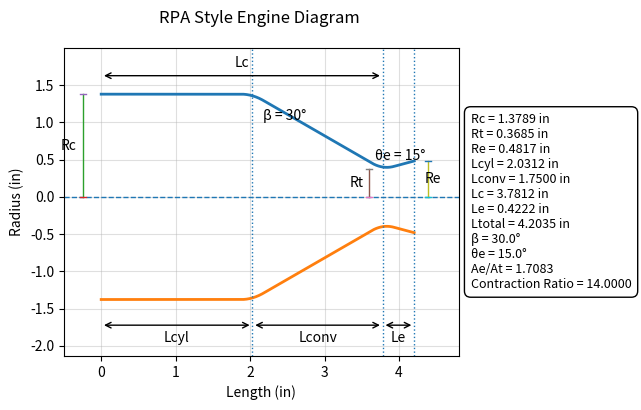

Reproduce this figure in Python.
# SILLE Calculations
import numpy as np
import math
import matplotlib.pyplot as plt
# Inputs to NASA CEA
p_chamber = 100 # psi
ethanol_k = 298 # temp (k) of ethanol (liquid), 100% proportion, no specified density or enthalpy
n2o = 220 # temp (k) of nitrous (gas), 100% proportion, no specified density or enthalpy
of = 2.5 # ox/fuel ratio is 2.5. Must be < 3
Pc_Pe = p_chamber/14.73 # pressure_chamber / pressure_exit 
# Solved parameters from NASA's CEA
mach = np.array([0, 1, 1.926]) # chamber,throat,exit mach numbers
gamma = np.array([1.2371, 1.2517, 1.2685]) # chamber,throat,exit heat capacity ratios 
p_array = np.array([6.8947, 3.8148, 1.0156]) # (bar) chamber,throat,exit pressures (bar = 100,000 Pa = 14.503 psi)
p_pa = p_array * 100000 # (Pa) converting bar to pascals for calcs
temp = np.array([2307.30, 2049.39, 1553.46]) # (K) chamber,throat,exit temperatrues
rho = np.array([7.6003e-1, 4.7379e-1, 1.6645e-1]) #  (kg/m^3) chamber,throat,exit densities
thrust = 222.411 # (N) thrust
Isp = np.array([0, 1006.3, 1695.7]) # chamber,throat,exit exhaust velocity (m/s)
dP = 0.2 * p_pa[0] # from the SILLE lecture
n2o_mm = 44.013 # molar mass of nitrous (g/mol)
ethanol_mm = 46.07 # molar mass of ethanol (g/mol)
Cd = 0.65 # discharge coefficient 
L_star = 1 # SILLE lecture
R_bar = 8.314 # universal gas constant (J/(mol*k))
Ac_ratio = 14 # kinda just vibed. huzel says > 3.5 
Cp = np.array([2.0352, 1.9315, 1.8474]) # chamber,throat,exit, specific heat (kJ/(kg*K))
rho_fuel = 789 # density of ethanol at room temp (kg/m^3)
conv_angle = 30 # converging section angle. 30-45, more means more chaotic flow but smaller chamber length. 
half_angle = 15 # chosen based on Huzel and Huang
n = 5 # number of holes for doublet
## Calculations
R_exit = 1000*(Cp[2] * (gamma[2]-1))/gamma[2] # gas constant of the mixture at exit
R_chamber = 1000 * Cp[0] * (gamma[0] - 1) / gamma[0] # gas constant in chamber
rho_ox = ((p_pa[0]+dP) * n2o_mm) / (R_bar * 298 * 1000) # solving for nitrous density, temp is 298
# Equation 6 from NASA Isentropic Flow
p_ratio = p_pa[2]/p_pa[0] # ratio of chamber vs throat pressure
mach_exit = math.sqrt((2 * (p_ratio**(-(gamma[1]-1)/(gamma[1])) - 1)) /  (gamma[1] - 1))
# Solving for speed of sounds
sos = math.sqrt(gamma[2] * R_exit * temp[2]) # speed of sound (m/s) using exit conditions
# Equation 1 for NASA. Used Isp instead, but both values were the same
v_exit = mach_exit * sos # velocity at exit (m/s) 
# Mass flow rate calculation. Mass flow has the units of kg/s so that's just F/V
mdot = thrust/Isp[2] # used isp instead of v_exit because both were the same 
mdot_ox = mdot * of / (of +1) # mdot for the oxidizer side
mdot_fuel = mdot / (of +1) # mdot for the fuel side
# Start Area calculations
A_ox = mdot_ox / (Cd * math.sqrt(2 * rho_ox * dP)) # area of the oxidizer (m^2)
A_fuel = mdot_fuel / (Cd * math.sqrt(2 * rho_fuel * dP)) # area of the fuel (m^2)
A_ox_hole = A_ox / n # dividing by n to find area of each hole (m^2)
A_fuel_hole = A_fuel / n # dividing by n to find area of each hole (m^2)
r_ox = math.sqrt(A_ox_hole/math.pi) # radius of each hole for ox (m)
r_fuel = math.sqrt(A_fuel_hole/math.pi) # radius of each for fuel (m)
print("---------- Injector Hole Sizing ---------- ")
print(f"Radius of ox holes are {39.3701 * r_ox:.6f}in") # sanity check values 
print(f"Radius of fuel holes are {39.3701 * r_fuel:.6f}in") # sanity check values
print()
# Area of throat
A_throat = (mdot * math.sqrt(temp[0])) / (p_pa[0] * math.sqrt(gamma[0]/R_chamber) * ((gamma[0] + 1)/2)**(-(gamma[0] + 1)/(2 * (gamma[0] - 1)))) # (m^2) we're using chamber values
# Equation 9 for NASA (Ratio of exit to throat)
A_et = ((gamma[0]+1)/2)**-((gamma[0]+1)/(2*(gamma[0]-1))) * ((1+(mach[2]**2*(gamma[0]-1))/2)**((gamma[0]+1)/(2*(gamma[0]-1))))/mach[2] # (m^2) equation 9 on isentropic flow
# Geometry for Engine
A_exit = A_et * A_throat # (m^2) solving for the nozzle area
r_exit = math.sqrt(A_exit/math.pi) # (m) radius of the nozzle 
r_throat = math.sqrt(A_throat/math.pi) # (m) radius of the throat 
L_nozzle = (r_exit - r_throat)/math.tan(math.radians(half_angle)) # (m) nozzle length 
A_chamber = Ac_ratio * A_throat # (m^2) Using the assumed ac_ratio of 10
r_chamber = math.sqrt(A_chamber/math.pi) # (m) radius of chamber
L_conv = (r_chamber - r_throat) / math.tan(math.radians(conv_angle)) # (m) length from r_c to r_t, 30 was chosen on vibes
V_chamber = A_throat * L_star # (m^3) volume of the chamber
V_conv = (math.pi * L_conv / 3) * (r_chamber**2 + r_chamber*r_throat + r_throat**2) # (m^3) converging part volume. volume of a conical frustum
L_cyl = (V_chamber - V_conv) / A_chamber # (m) length of rectangle part of chamber. Rearranging V_cyl / A_chamber, where V_cyl = V_chamber - V_converging
L_chamber = L_conv + L_cyl # (m) length of the chamber 
L_tot = L_chamber + L_nozzle
print("---------- Geometry of Engine ---------- ")
print(f"The total length is {L_tot * 39.3701:.4f}in") # sanity check to make sure it's < 6 in
print()
print(f"Chamber length is {39.3701 * L_chamber:.4f}in") # sanity check values 
print(f"Chamber radius is {39.3701 * r_chamber:.4f}in") # sanity check values
print()
print(f"Throat radius is {39.3701 * r_throat:.4f}in") # sanity check values
print()
print(f"Half angle is {15} degrees") # sanity check values
print(f"The convergence angle is {conv_angle} degrees") # to inform
print()
print(f"Nozzle length is {39.3701 * L_nozzle:.4f}in") # sanity check values 
print(f"Nozzle radius is {39.3701 * r_exit:.4f}in") # sanity check values 
print()
print(f"Expansion ratio is {A_et:.4f}") # sanity check values 
print(f"Contraction ratio is {Ac_ratio}") # sanity check values 
## RPA Style Plot
# Dimensions to inches
Rc = r_chamber * 39.3701
Rt = r_throat * 39.3701
Re = r_exit * 39.3701
Lcyl = L_cyl * 39.3701
Lconv = L_conv * 39.3701
Lc = L_chamber * 39.3701
Le = L_nozzle * 39.3701
Ltotal = L_tot * 39.3701
# x-locations
x0 = 0.0
x_cyl_end = Lcyl
x_throat = Lc
x_exit = Lc + Le
# blending
blend1 = min(0.15, 0.25 * Lconv)   # chamber-to-converging blend
blend2 = min(0.15, 0.25 * Lconv)   # converging-to-throat blend
# need bezier curves to gett curves
def quad_bezier(p0, p1, p2, n=30): 
    """Return x,y arrays for a quadratic Bezier curve."""
    t = np.linspace(0, 1, n)
    x = (1-t)**2*p0[0] + 2*(1-t)*t*p1[0] + t**2*p2[0]
    y = (1-t)**2*p0[1] + 2*(1-t)*t*p1[1] + t**2*p2[1]
    return x, y
# empty arrays
x_upper = []
y_upper = []
# chamber
x1 = np.linspace(x0, x_cyl_end - blend1, 20)
y1 = np.full_like(x1, Rc)
x_upper.extend(x1)
y_upper.extend(y1)
# rounded chamber converging corner
p0 = (x_cyl_end - blend1, Rc)
p1 = (x_cyl_end, Rc)
# approximate point on converging line
p2 = (x_cyl_end + blend1, Rc - (Rc - Rt) * (blend1 / Lconv))
xb, yb = quad_bezier(p0, p1, p2)
x_upper.extend(xb)
y_upper.extend(yb)
# converging line before throat blend
x3_start = x_cyl_end + blend1
x3_end = x_throat - blend2
x3 = np.linspace(x3_start, x3_end, 40)
y3 = Rc - (Rc - Rt) * ((x3 - x_cyl_end) / Lconv)
x_upper.extend(x3)
y_upper.extend(y3)
# rounded converging-to-throat corner
p0 = (x_throat - blend2, Rc - (Rc - Rt) * ((Lconv - blend2) / Lconv))
p1 = (x_throat, Rt)
p2 = (x_throat + blend2, Rt + (Re - Rt) * (blend2 / Le))
xb, yb = quad_bezier(p0, p1, p2)
x_upper.extend(xb)
y_upper.extend(yb)
# straight diverging nozzle line
x5 = np.linspace(x_throat + blend2, x_exit, 40)
y5 = Rt + (Re - Rt) * ((x5 - x_throat) / Le)
x_upper.extend(x5)
y_upper.extend(y5)
x_upper = np.array(x_upper)
y_upper = np.array(y_upper)
# symmetry is fun
x_lower = x_upper
y_lower = -y_upper
fig, ax = plt.subplots(figsize=(10, 4))
# contour
ax.plot(x_upper, y_upper, linewidth=2)
ax.plot(x_lower, y_lower, linewidth=2)
# centerline
ax.axhline(0, linestyle="--", linewidth=1)
# vertical lines
ax.axvline(x_cyl_end, linestyle=":", linewidth=1)
ax.axvline(x_throat, linestyle=":", linewidth=1)
ax.axvline(x_exit, linestyle=":", linewidth=1)
# Dimension helper function
def vertical_dimension(x, y0, y1, label, label_offset=0.08):
    ax.plot([x, x], [y0, y1], linewidth=1)
    ax.plot([x - 0.04, x + 0.04], [y0, y0], linewidth=1)
    ax.plot([x - 0.04, x + 0.04], [y1, y1], linewidth=1)
    ax.text(x - label_offset, (y0 + y1) / 2, label, ha="right", va="center")
# radius bars
vertical_dimension(x0 - 0.25, 0, Rc, "Rc")
vertical_dimension(x_throat - 0.18, 0, Rt, "Rt")
vertical_dimension(x_exit + 0.18, 0, Re, "Re", label_offset=-0.18)
# lengths
y_len_label = -1.25 * Rc
ax.annotate("", xy=(x0, y_len_label), xytext=(x_cyl_end, y_len_label),arrowprops=dict(arrowstyle="<->", linewidth=1))
ax.text((x0 + x_cyl_end) / 2, y_len_label - 0.08, "Lcyl", ha="center", va="top")
ax.annotate("", xy=(x_cyl_end, y_len_label), xytext=(x_throat, y_len_label),arrowprops=dict(arrowstyle="<->", linewidth=1))
ax.text((x_cyl_end + x_throat) / 2, y_len_label - 0.08, "Lconv", ha="center", va="top")
ax.annotate("", xy=(x_throat, y_len_label), xytext=(x_exit, y_len_label),arrowprops=dict(arrowstyle="<->", linewidth=1))
ax.text((x_throat + x_exit) / 2, y_len_label - 0.08, "Le", ha="center", va="top")
# tot chamber length
y_lc_label = 1.18 * Rc
ax.annotate("", xy=(x0, y_lc_label), xytext=(x_throat, y_lc_label),arrowprops=dict(arrowstyle="<->", linewidth=1))
ax.text((x0 + x_throat) / 2, y_lc_label + 0.08, "Lc", ha="center", va="bottom")
# angles
ax.text(x_cyl_end + 0.25 * Lconv, 0.75 * Rc, f"β = {conv_angle}°", ha="center")
ax.text(x_throat + 0.55 * Le, Rt + 0.12, f"θe = {half_angle}°", ha="center")
# axes + title
ax.set_title("RPA Style Engine Diagram ", pad=18)
ax.set_xlabel("Length (in)")
ax.set_ylabel("Radius (in)")
ax.set_aspect("equal", adjustable="box")
ax.grid(True, alpha=0.4)
# Dimensions
summary_text = (
    f"Rc = {Rc:.4f} in\n"
    f"Rt = {Rt:.4f} in\n"
    f"Re = {Re:.4f} in\n"
    f"Lcyl = {Lcyl:.4f} in\n"
    f"Lconv = {Lconv:.4f} in\n"
    f"Lc = {Lc:.4f} in\n"
    f"Le = {Le:.4f} in\n"
    f"Ltotal = {Ltotal:.4f} in\n"
    f"β = {conv_angle:.1f}°\n"
    f"θe = {half_angle:.1f}°\n"
    f"Ae/At = {A_et:.4f}\n"
    f"Contraction Ratio = {Ac_ratio:.4f}"
)

ax.text(
    1.03, 0.5, summary_text,
    transform=ax.transAxes,
    fontsize=9,
    va="center",
    ha="left",
    bbox=dict(boxstyle="round,pad=0.5", facecolor="white", edgecolor="black")
)
# space on the right
plt.subplots_adjust(right=0.72)
# margins
ax.set_xlim(x0 - 0.5, x_exit + 0.6)
ax.set_ylim(-1.55 * Rc, 1.45 * Rc)
plt.show()
plt.show()
